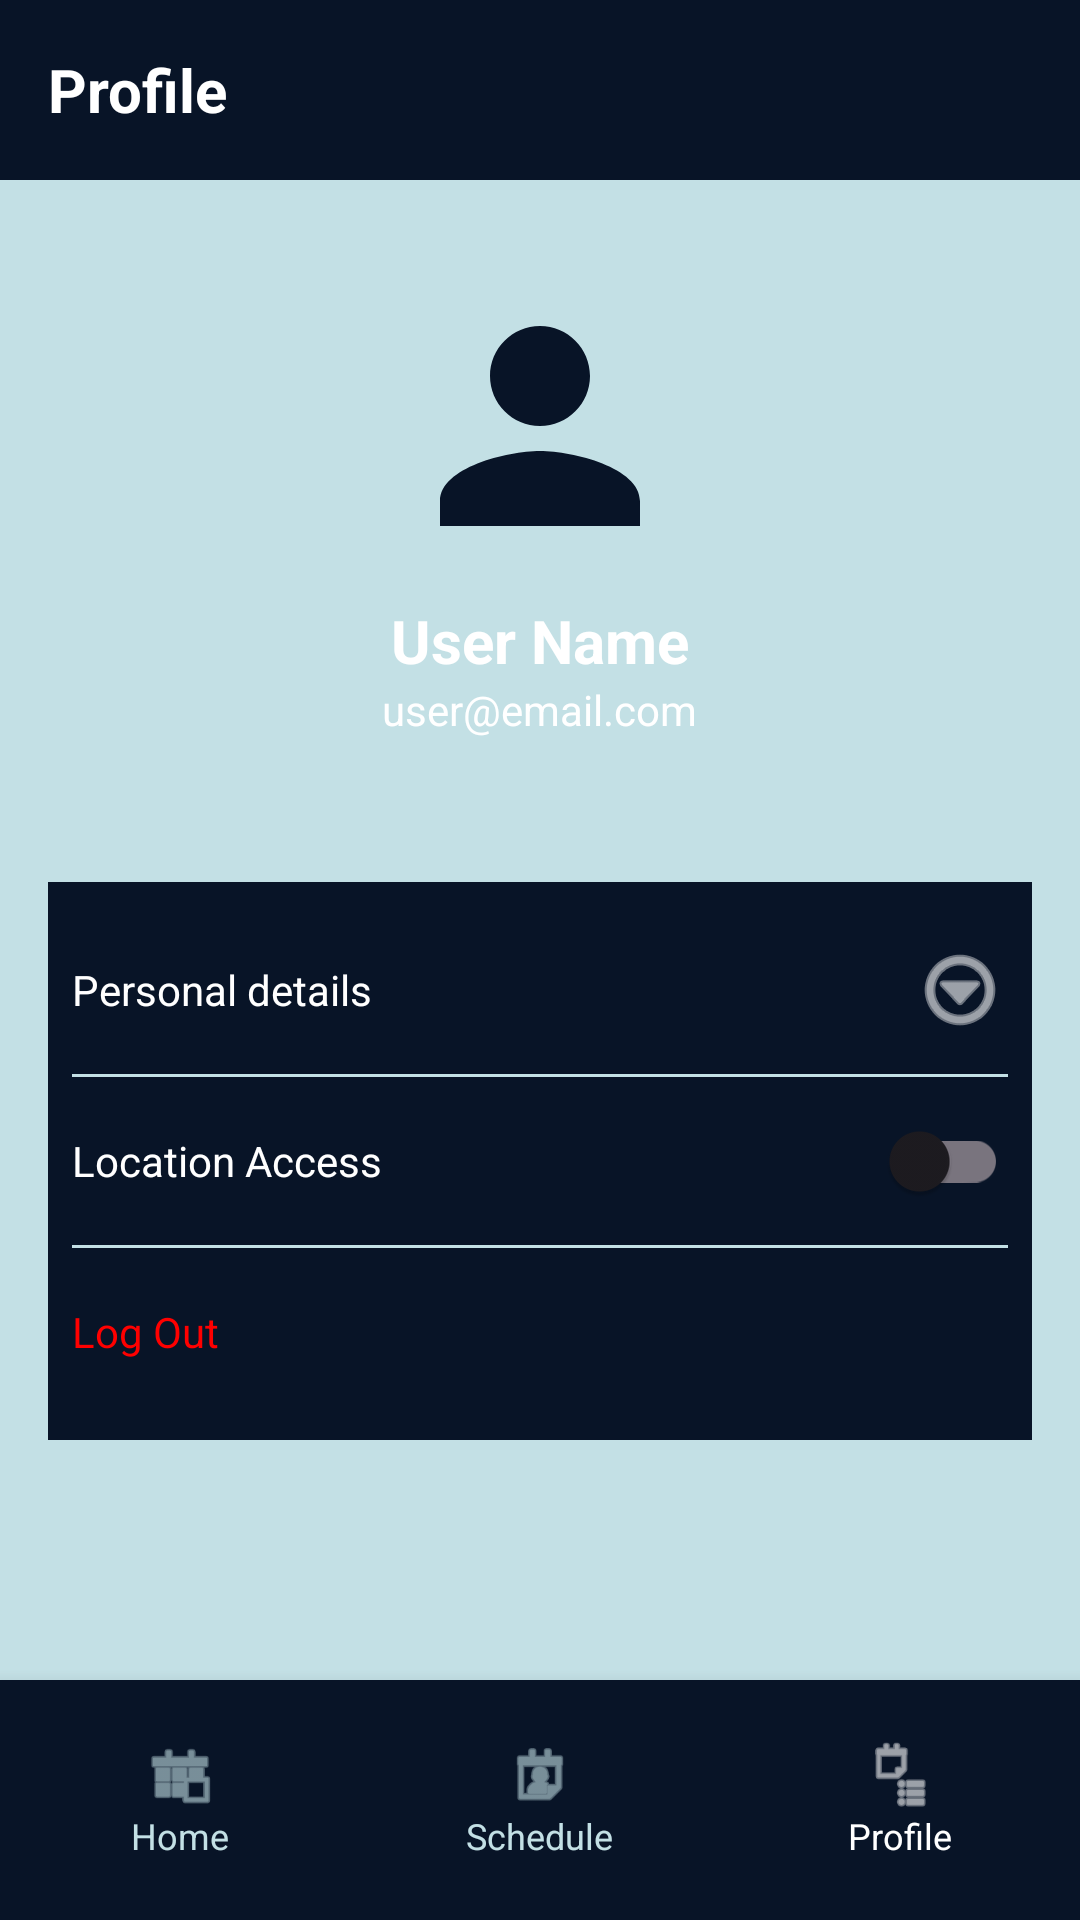

This screen was rendered from an Android layout file. Write that file and the resources it references.
<!-- AndroidManifest.xml: application theme Theme.CURATOR -->
<!-- res/layout/activity_profile3.xml -->
<?xml version="1.0" encoding="utf-8"?>
<androidx.constraintlayout.widget.ConstraintLayout xmlns:android="http://schemas.android.com/apk/res/android"
    xmlns:app="http://schemas.android.com/apk/res-auto"
    android:layout_width="match_parent"
    android:layout_height="match_parent"
    android:background="@color/lightPurple">

    <LinearLayout
        android:id="@+id/top_bar"
        android:layout_width="match_parent"
        android:layout_height="60dp"
        android:background="@color/primaryPurple"
        android:gravity="center_vertical"
        android:paddingHorizontal="16dp"
        app:layout_constraintTop_toTopOf="parent">

        <TextView
            android:id="@+id/btn_back"
            android:layout_width="wrap_content"
            android:layout_height="wrap_content"
            android:text="Profile"
            android:textColor="@color/text_white"
            android:textSize="20sp"
            android:textStyle="bold" />
    </LinearLayout>

    <LinearLayout
        android:id="@+id/profile_info"
        android:layout_width="match_parent"
        android:layout_height="wrap_content"
        android:gravity="center"
        android:orientation="vertical"
        android:padding="32dp"
        app:layout_constraintTop_toBottomOf="@id/top_bar">

        <ImageView
            android:layout_width="100dp"
            android:layout_height="100dp"
            android:src="@drawable/ic_user_profile"
            app:tint="@color/primaryPurple" />

        <TextView
            android:id="@+id/tv_user_name"
            android:layout_width="wrap_content"
            android:layout_height="wrap_content"
            android:layout_marginTop="8dp"
            android:text="User Name"
            android:textColor="@color/text_white"
            android:textSize="20sp"
            android:textStyle="bold" />

        <TextView
            android:id="@+id/tv_user_email"
            android:layout_width="wrap_content"
            android:layout_height="wrap_content"
            android:text="user@email.com"
            android:textColor="@color/text_white"
            android:textSize="14sp" />
    </LinearLayout>

    <LinearLayout
        android:layout_width="match_parent"
        android:layout_height="wrap_content"
        android:orientation="vertical"
        android:paddingHorizontal="24dp"
        android:background="@color/primaryPurple"
        android:layout_margin="16dp"
        android:padding="8dp"
        app:layout_constraintTop_toBottomOf="@id/profile_info">

        <TextView
            android:id="@+id/btn_personal_details"
            android:layout_width="match_parent"
            android:layout_height="56dp"
            android:gravity="center_vertical"
            android:text="@string/personal_details"
            android:textColor="@color/text_white"
            android:clickable="true"
            android:focusable="true"
            android:drawableEnd="@android:drawable/ic_menu_more"
            app:drawableTint="@color/text_white" />

        <View android:layout_width="match_parent" android:layout_height="1dp" android:background="@color/lightPurple" />

        <LinearLayout
            android:layout_width="match_parent"
            android:layout_height="56dp"
            android:gravity="center_vertical"
            android:orientation="horizontal">

            <TextView
                android:layout_width="0dp"
                android:layout_height="wrap_content"
                android:layout_weight="1"
                android:text="@string/location_access"
                android:textColor="@color/text_white" />

            <androidx.appcompat.widget.SwitchCompat
                android:id="@+id/switch_location"
                android:layout_width="wrap_content"
                android:layout_height="wrap_content" />
        </LinearLayout>

        <View android:layout_width="match_parent" android:layout_height="1dp" android:background="@color/lightPurple" />

        <TextView
            android:id="@+id/btn_logout"
            android:layout_width="match_parent"
            android:layout_height="56dp"
            android:gravity="center_vertical"
            android:text="@string/log_out"
            android:textColor="@color/red" />
    </LinearLayout>

    <LinearLayout
        android:id="@+id/bottom_nav"
        android:layout_width="match_parent"
        android:layout_height="80dp"
        android:background="@color/primaryPurple"
        android:elevation="8dp"
        android:orientation="horizontal"
        app:layout_constraintBottom_toBottomOf="parent">

        <LinearLayout
            android:id="@+id/nav_home_container"
            android:layout_width="0dp"
            android:layout_height="match_parent"
            android:layout_weight="1"
            android:orientation="vertical"
            android:gravity="center">
            <ImageView
                android:id="@+id/nav_home"
                android:layout_width="24dp"
                android:layout_height="24dp"
                android:src="@android:drawable/ic_menu_today"
                app:tint="@color/lightPurple" />
            <TextView
                android:layout_width="wrap_content"
                android:layout_height="wrap_content"
                android:text="Home"
                android:textColor="@color/lightPurple"
                android:textSize="12sp" />
        </LinearLayout>

        <LinearLayout
            android:id="@+id/nav_schedule_container"
            android:layout_width="0dp"
            android:layout_height="match_parent"
            android:layout_weight="1"
            android:orientation="vertical"
            android:gravity="center">
            <ImageView
                android:id="@+id/nav_schedule"
                android:layout_width="24dp"
                android:layout_height="24dp"
                android:src="@android:drawable/ic_menu_my_calendar"
                app:tint="@color/lightPurple" />
            <TextView
                android:layout_width="wrap_content"
                android:layout_height="wrap_content"
                android:text="Schedule"
                android:textColor="@color/lightPurple"
                android:textSize="12sp" />
        </LinearLayout>

        <LinearLayout
            android:id="@+id/nav_profile_container"
            android:layout_width="0dp"
            android:layout_height="match_parent"
            android:layout_weight="1"
            android:orientation="vertical"
            android:gravity="center">
            <ImageView
                android:id="@+id/nav_profile"
                android:layout_width="24dp"
                android:layout_height="24dp"
                android:src="@android:drawable/ic_menu_agenda"
                app:tint="@color/text_white" />
            <TextView
                android:layout_width="wrap_content"
                android:layout_height="wrap_content"
                android:text="Profile"
                android:textColor="@color/text_white"
                android:textSize="12sp" />
        </LinearLayout>

    </LinearLayout>

</androidx.constraintlayout.widget.ConstraintLayout>
<!-- resources referenced by this layout -->
<resources>
  <color name="lightPurple">#c3e0e5</color>
  <color name="primaryPurple">#081427</color>
  <color name="red">#FF0000</color>
  <color name="text_white">#FFFFFF</color>
  <!-- drawable ic_user_profile (drawable) -->
  <vector xmlns:android="http://schemas.android.com/apk/res/android"
      android:width="100dp"
      android:height="100dp"
      android:viewportWidth="24"
      android:viewportHeight="24">
      <path
          android:fillColor="#9775FA"
          android:pathData="M12,12c2.21,0 4,-1.79 4,-4s-1.79,-4 -4,-4 -4,1.79 -4,4 1.79,4 4,4zM12,14c-2.67,0 -8,1.34 -8,4v2h16v-2c0,-2.66 -5.33,-4 -8,-4z" />
  </vector>
  <string name="location_access">Location Access</string>
  <string name="log_out">Log Out</string>
  <string name="personal_details">Personal details</string>
  <style name="Theme.CURATOR" parent="Base.Theme.CURATOR" />
  <style name="Base.Theme.CURATOR" parent="Theme.Material3.DayNight.NoActionBar">
          
          <item name="colorPrimary">@color/primaryPurple</item>
          <item name="colorPrimaryDark">@color/darkPurple</item>
          <item name="colorSecondary">@color/lightPurple</item>
          <item name="android:statusBarColor">@color/primaryPurple</item>
          <item name="android:windowLightStatusBar">false</item>
          <item name="android:navigationBarColor">@color/primaryPurple</item>
          <item name="android:windowLightNavigationBar" tools:targetApi="o_mr1">false</item>
          <item name="android:windowBackground">@color/lightPurple</item>
      </style>
  <color name="darkPurple">#040a1a</color>
</resources>
